Image classification data set "data" (gokul028h/sugarcane_disease on GitHub). Class labels (6): bacterial blights, healthy, mosaic, red rot, rust, yellow.

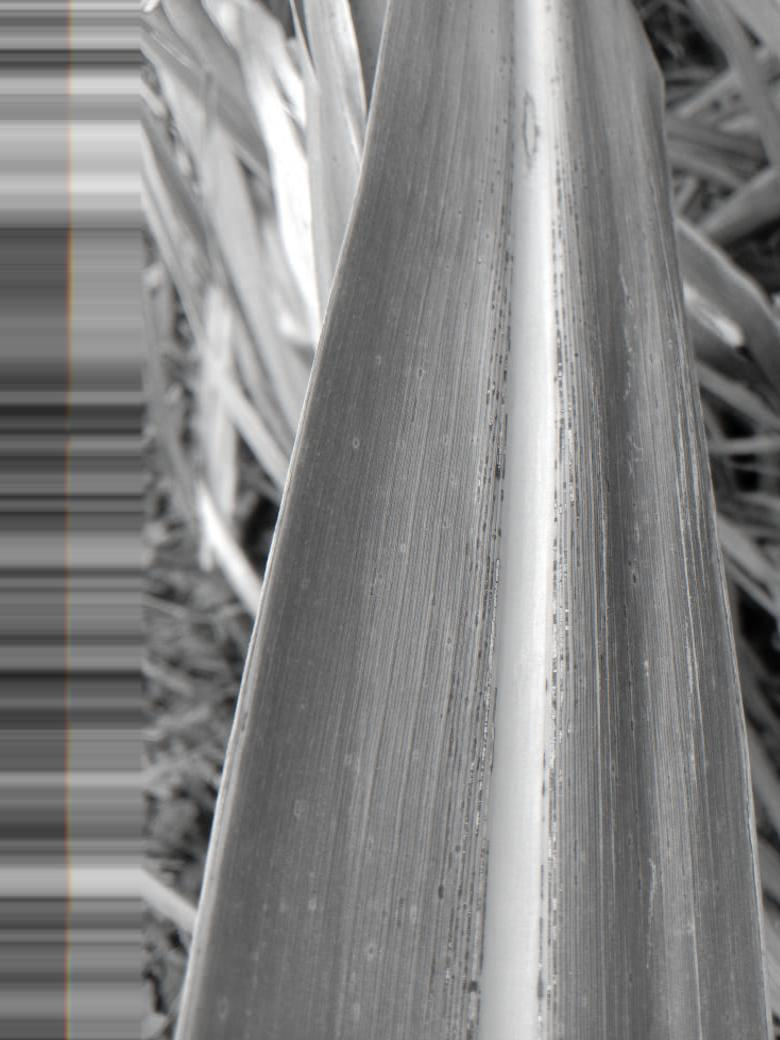
Label: rust

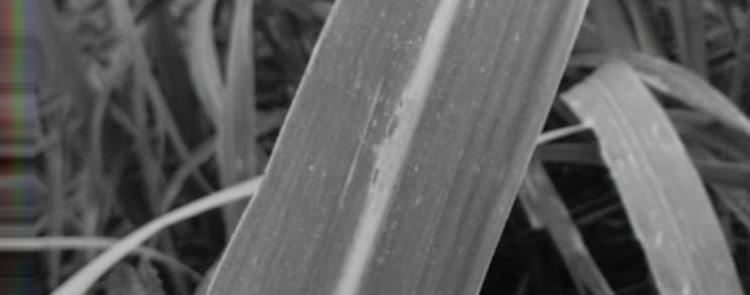
Label: red rot

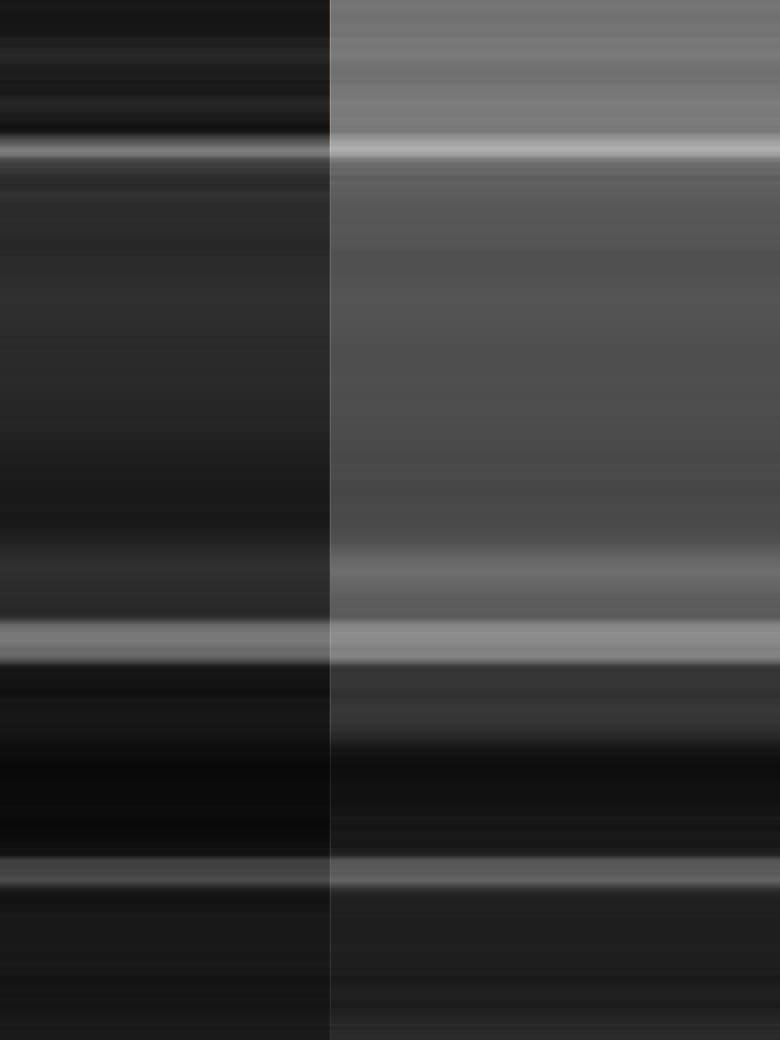
Label: mosaic

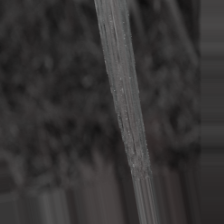
Label: bacterial blights

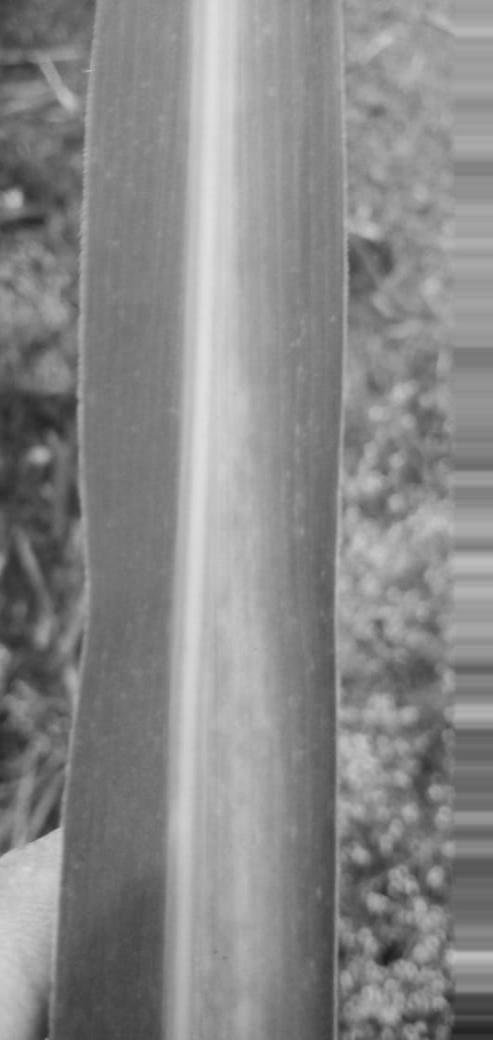
Label: yellow

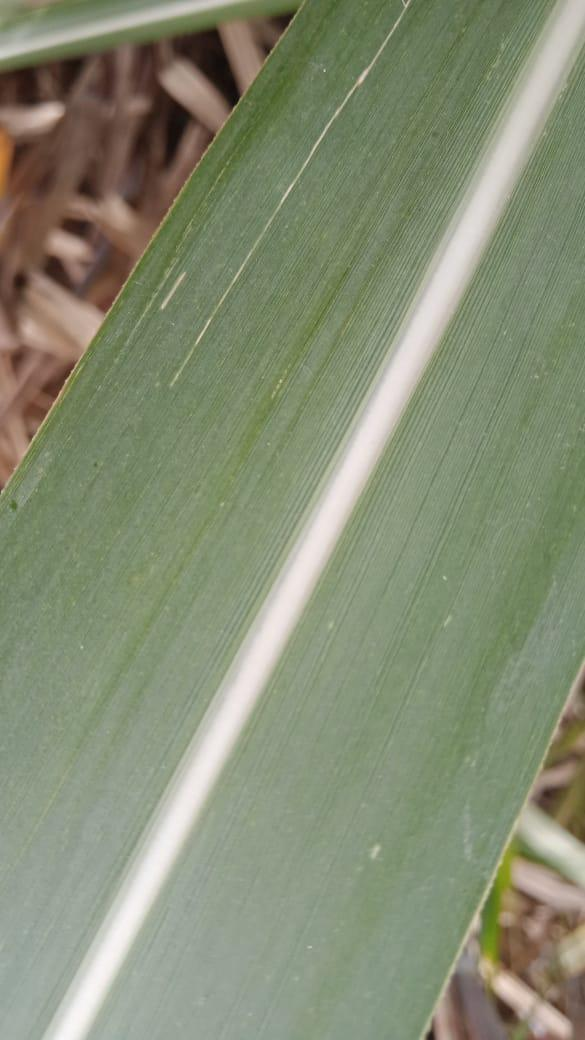
Label: healthy
